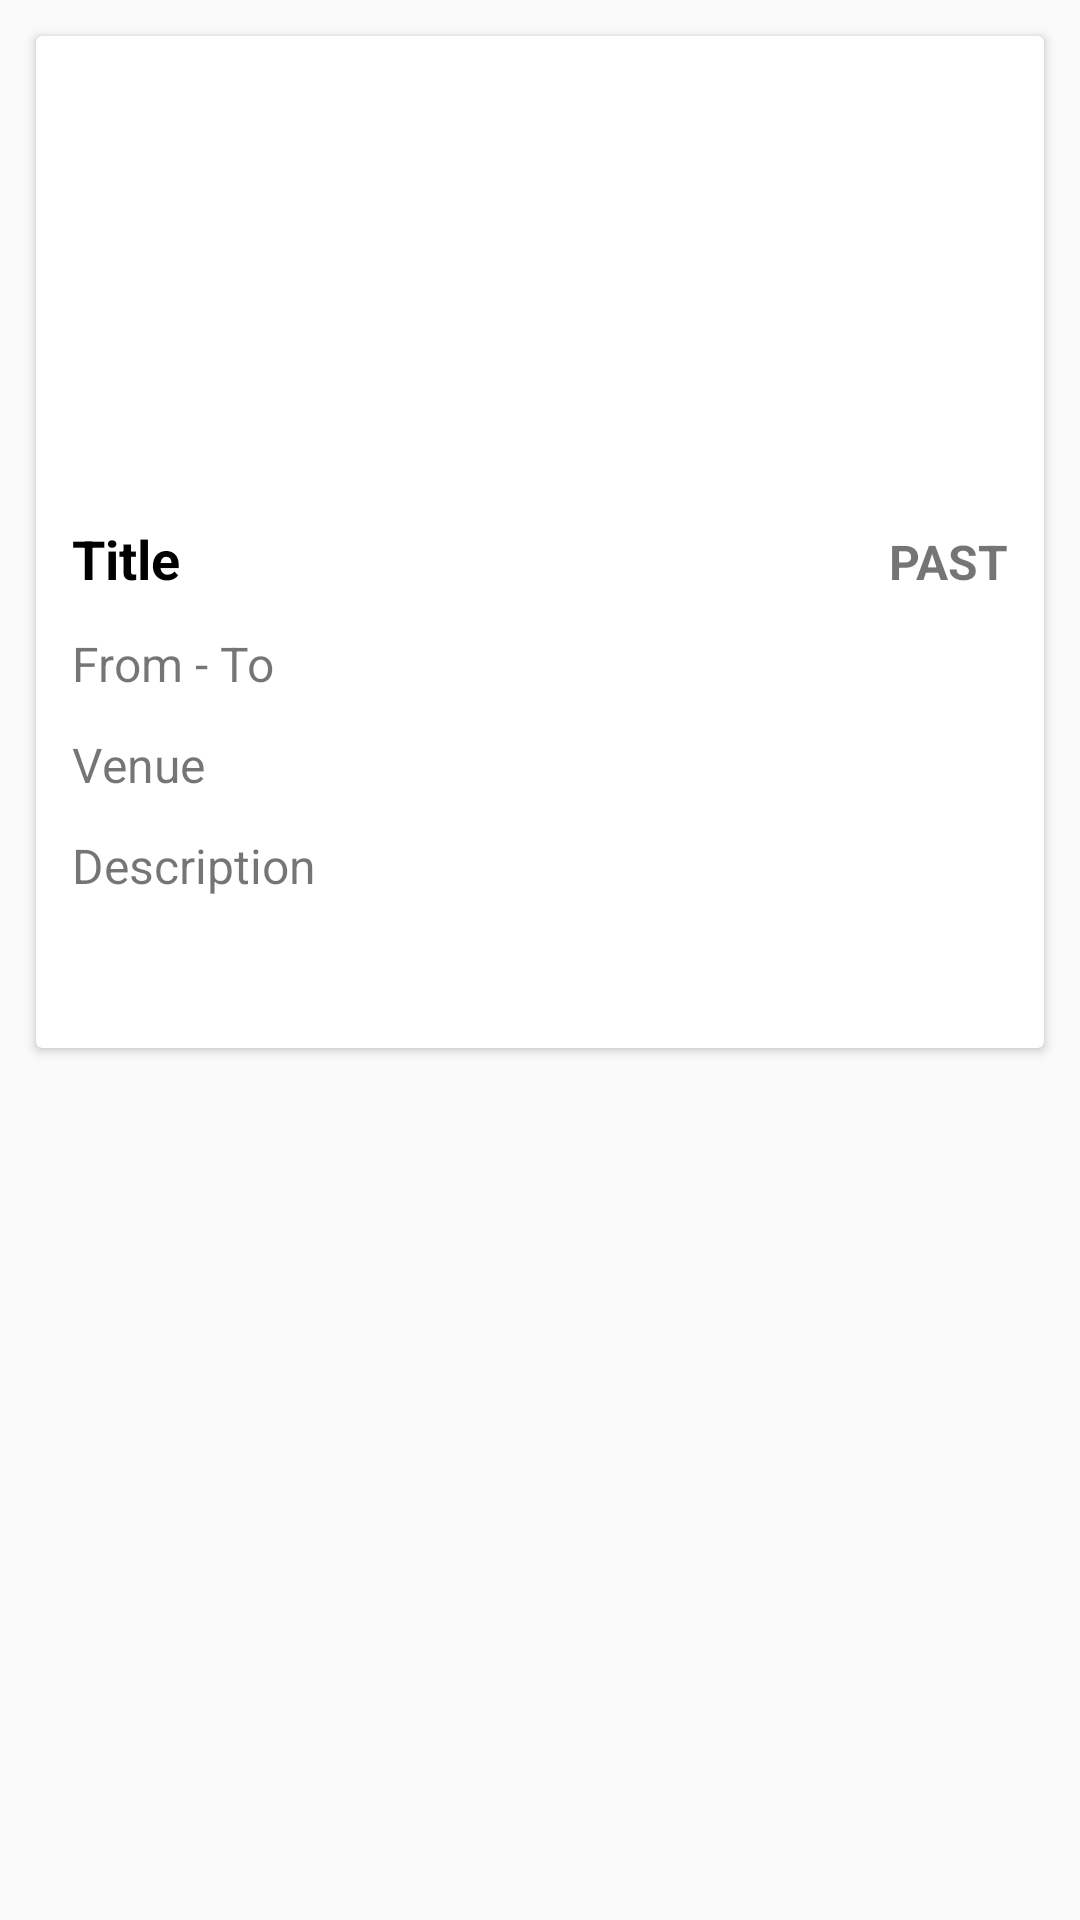

Write the Android layout XML for this screen, with the resource values it uses.
<!-- AndroidManifest.xml: application theme AppTheme -->
<!-- res/layout/card_event.xml -->
<?xml version="1.0" encoding="utf-8"?>
<FrameLayout
    android:layout_width="match_parent"
    android:layout_height="wrap_content"
    xmlns:android="http://schemas.android.com/apk/res/android">

    <android.support.v7.widget.CardView
        android:layout_width="match_parent"
        android:layout_marginTop="@dimen/margin_12dp"
        android:layout_marginLeft="@dimen/margin_12dp"
        android:layout_marginRight="@dimen/margin_12dp"
        android:layout_marginBottom="@dimen/margin_12dp"
        android:layout_height="wrap_content"
        android:contentDescription="@string/content_des_event_card"
        android:id="@+id/event_card_view">

        <LinearLayout
            android:layout_width="match_parent"
            android:layout_height="wrap_content"
            android:orientation="vertical">

            <ImageView
                android:id="@+id/card_event_image_view"
                android:layout_width="match_parent"
                android:scaleType="centerCrop"
                android:contentDescription="@string/content_des_event_cover_image"
                android:layout_height="@dimen/news_cover_image_size" />

            <LinearLayout
                android:orientation="horizontal"
                android:layout_width="match_parent"
                android:layout_height="wrap_content"
                android:padding="@dimen/margin_12dp">

                <TextView
                    android:id="@+id/card_event_title_text_view"
                    android:layout_weight="1"
                    android:layout_width="0dp"
                    android:layout_height="wrap_content"
                    android:textStyle="bold"
                    android:textSize="@dimen/text_large"
                    android:gravity="start"
                    android:text="@string/placeholder_title"
                    android:textColor="#000" />

                <TextView
                    android:id="@+id/card_event_past_text_view"
                    android:layout_width="wrap_content"
                    android:layout_height="wrap_content"
                    android:layout_marginStart="@dimen/margin_12dp"
                    android:gravity="end"
                    android:textAllCaps="true"
                    android:textSize="@dimen/text_normal"
                    android:textStyle="bold"
                    android:text="@string/placeholder_past_event_status"/>

            </LinearLayout>

            <TextView
                android:id="@+id/card_event_duration_text_view"
                android:layout_width="match_parent"
                android:layout_height="wrap_content"
                android:paddingEnd="@dimen/margin_12dp"
                android:paddingStart="@dimen/margin_12dp"
                android:gravity="center_vertical"
                android:textSize="@dimen/text_normal"
                android:drawableStart="@drawable/ic_access_time_black_24dp"
                android:drawablePadding="@dimen/margin_12dp"
                android:text="@string/placeholder_event_duration"/>

            <TextView
                android:id="@+id/card_event_venue_text_view"
                android:layout_width="match_parent"
                android:layout_height="wrap_content"
                android:paddingEnd="@dimen/margin_12dp"
                android:paddingStart="@dimen/margin_12dp"
                android:layout_marginTop="@dimen/margin_12dp"
                android:gravity="center_vertical"
                android:textSize="@dimen/text_normal"
                android:drawableStart="@drawable/ic_place_black_24dp"
                android:drawablePadding="@dimen/margin_12dp"
                android:text="@string/placeholder_event_venue"/>

            <TextView
                android:id="@+id/card_event_description"
                android:layout_width="match_parent"
                android:layout_height="wrap_content"
                android:padding="@dimen/margin_12dp"
                android:textSize="@dimen/text_normal"
                android:ellipsize="end"
                android:maxLines="3"
                android:minLines="3"
                android:text="@string/placeholder_event_description"/>

        </LinearLayout>

    </android.support.v7.widget.CardView>
</FrameLayout>
<!-- resources referenced by this layout -->
<resources>
  <dimen name="margin_12dp">12dp</dimen>
  <dimen name="news_cover_image_size">150dp</dimen>
  <dimen name="text_large">18sp</dimen>
  <dimen name="text_normal">16sp</dimen>
  <string name="content_des_event_card">Event Card</string>
  <string name="content_des_event_cover_image">Event Cover Image</string>
  <string name="placeholder_event_description">Description</string>
  <string name="placeholder_event_duration">From - To</string>
  <string name="placeholder_event_venue">Venue</string>
  <string name="placeholder_past_event_status">PAST</string>
  <string name="placeholder_title">Title</string>
  <style name="AppTheme" parent="Theme.AppCompat.Light.DarkActionBar">
          
          <item name="colorPrimary">@color/colorPrimary</item>
          <item name="colorPrimaryDark">@color/colorPrimaryDark</item>
          <item name="colorAccent">@color/colorAccent</item>
      </style>
  <!-- not gathered from this repository: default colours our renderer supplied (Android Studio template values) -->
  <color name="colorPrimary">#FF6200EE</color>
  <color name="colorPrimaryDark">#FF3700B3</color>
  <color name="colorAccent">#FF03DAC5</color>
</resources>
